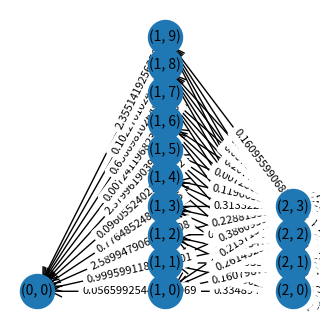

Source code (Python):
from collections import OrderedDict
import os
import numpy as np
import matplotlib.pyplot as plt
import networkx as nx
import random


class Node:
    def __init__(self, level_index, node_index):
        self.level_index = level_index
        self.node_index = node_index  # index in level
        self.position_index = None  # global index in DiGraph
        self.in_degree = 0  # Non-zero capacity edges
        self.out_degree = 0  # Non-zero capacity edges

    def __str__(self):
        return f'{self.level_index},{self.node_index}'


class Level:
    def __init__(self, level_index, size=2):
        self.size = self.set_size(size=size)
        self.nodes = [Node(level_index=level_index, node_index=i) for i in range(self.size)]

    def __iter__(self):
        return iter(self.nodes)

    @staticmethod
    def set_size(size):
        if isinstance(size, tuple):
            return random.randint(size[0], size[1])
        elif isinstance(size, int):
            return size


class EdgeManager:
    def __init__(self, graph, prev_level, next_level, max_capacity_sum):
        # Edges point from next_level to prev_level
        self.graph = graph  # TODO: Isn't it heavy to save the graph again and again?
        self.prev_level = prev_level
        self.next_level = next_level
        self.edges = []
        self.max_capacity_sum = max_capacity_sum
        # self._capacity_sum = 0

    def create_edges(self):
        for next_node in self.next_level:
            for prev_node in self.prev_level:
                self.edges.append((next_node, prev_node))
        for edge in self.edges:
            self.graph.add_edge(edge[0].position_index, edge[1].position_index, capacity=0)

    def _sample_capacities(self, n):
        random_numbers = [random.uniform(0, 1) for _ in range(n)]
        initial_sum = sum(random_numbers)
        sampled_numbers = [random_numbers[i] * self.max_capacity_sum / initial_sum for i in range(n)]
        return sampled_numbers

    def assign_capacities(self):
        capacities = self._sample_capacities(n=len(self.edges))
        for edge, capacity in zip(self.edges, capacities):
            current_capacity = self.graph.get_edge_data(edge[0].position_index, edge[1].position_index)['capacity']
            nx.set_edge_attributes(self.graph, {
                (edge[0].position_index, edge[1].position_index): {'capacity': current_capacity + capacity}})


class DAG:
    def __init__(self, level_size_intervals, max_capacity_per_level):
        self.level_size_intervals = level_size_intervals
        self.level_sizes = []
        self.levels = []
        self.node_count = 0
        self.max_capacity_per_level = max_capacity_per_level

        self.graph = nx.DiGraph()
        self.add_levels()
        self.add_edges()

    def add_edges(self):
        for index in range(1, len(self.levels)):
            next_level = self.levels[index].nodes
            prev_level = self.levels[index - 1].nodes

            capacity_manager = EdgeManager(graph=self.graph, prev_level=prev_level, next_level=next_level,
                                           max_capacity_sum=self.max_capacity_per_level[index - 1])
            capacity_manager.create_edges()
            capacity_manager.assign_capacities()

    def add_level(self, size):
        next_level = Level(level_index=len(self.levels), size=size)
        self.levels.append(next_level)
        for i, node in enumerate(next_level.nodes):
            node.position_index = i + self.node_count
            self.graph.add_node(node.position_index, level_index=node.level_index, node_index=node.node_index)
        self.node_count += next_level.size
        self.level_sizes.append(next_level.size)

    def add_levels(self):
        for level_size_interval in self.level_size_intervals:
            self.add_level(size=level_size_interval)

    def node_source_capacity(self, node, method):
        source_capacity = None
        if method == 'efficient':
            # Each node initialized with the flow it can give
            source_capacity = sum([self.graph.get_edge_data(node.position_index, successor)['capacity']
                                   for successor in self.graph.successors(node.position_index)])
        if method == 'node_constant':
            # Each node initialized with flow 1
            source_capacity = 1
        if method == 'node_constant_normalized':
            # Constant flow of C_n/|L_n|
            source_capacity = self.max_capacity_per_level[-1] \
                              / self.levels[node.level_index].size  # correct max capacity
        return source_capacity

    @staticmethod
    def flow_initialization_factor(method):
        if method == 'normal':
            return 1
        if method == 'binary':
            return random.randint(0, 1)
        if method == 'uniform':
            return random.uniform(0, 1)

    def calculate_max_flow(self, level_index=-1, initialization_method='efficient', initialization_factor='normal',
                           flow_func=None):
        # Set sources and sinks
        flow_graph = self.graph.copy()
        level_initialization = []

        for node in self.levels[level_index].nodes:
            node_capacity = self.node_source_capacity(node=node, method=initialization_method)
            node_factor = self.flow_initialization_factor(method=initialization_factor)
            node_initialization = node_capacity * node_factor
            flow_graph.add_edge(-1, node.position_index, capacity=node_initialization)
            level_initialization.append(node_initialization)

        target_flow = nx.maximum_flow_value(flow_graph, -1, 0, capacity='capacity', flow_func=flow_func)
        flow_ratio = target_flow / sum(level_initialization)
        return level_initialization, target_flow, flow_ratio

    def plot_graph(self):
        plt.figure(figsize=(4, 4))
        # pos = nx.spring_layout(self.graph)  # positions for all nodes

        level_indexes = nx.get_node_attributes(self.graph, 'level_index')
        node_indexes = nx.get_node_attributes(self.graph, 'node_index')
        node_labels = {}
        for i in range(self.node_count):
            node_labels[i] = (level_indexes[i], node_indexes[i])
        pos = {node: node_labels[i] for i, node in enumerate(self.graph.nodes())}

        # nx.draw(self.graph, pos=pos, with_labels=True, node_size=600)
        nx.draw_networkx_nodes(self.graph, pos, node_size=600)
        nx.draw_networkx_edges(self.graph, pos, edgelist=self.graph.edges(), arrowstyle='->', arrowsize=20)
        nx.draw_networkx_labels(self.graph, pos, labels=node_labels, font_size=10, font_family="sans-serif")

        edge_labels = nx.get_edge_attributes(self.graph, 'capacity')
        nx.draw_networkx_edge_labels(self.graph, pos, edge_labels=edge_labels, label_pos=0.15, font_size=8)

        plt.axis('off')
        plt.show()


if __name__ == '__main__':
    size_intervals = [1, 10, 4]  # (6, 8)
    max_capacity_per_level = [10, 10]
    dag = DAG(level_size_intervals=size_intervals,
              max_capacity_per_level=max_capacity_per_level)
    dag.plot_graph()
    max_flow = dag.calculate_max_flow()
    print(max_flow)
